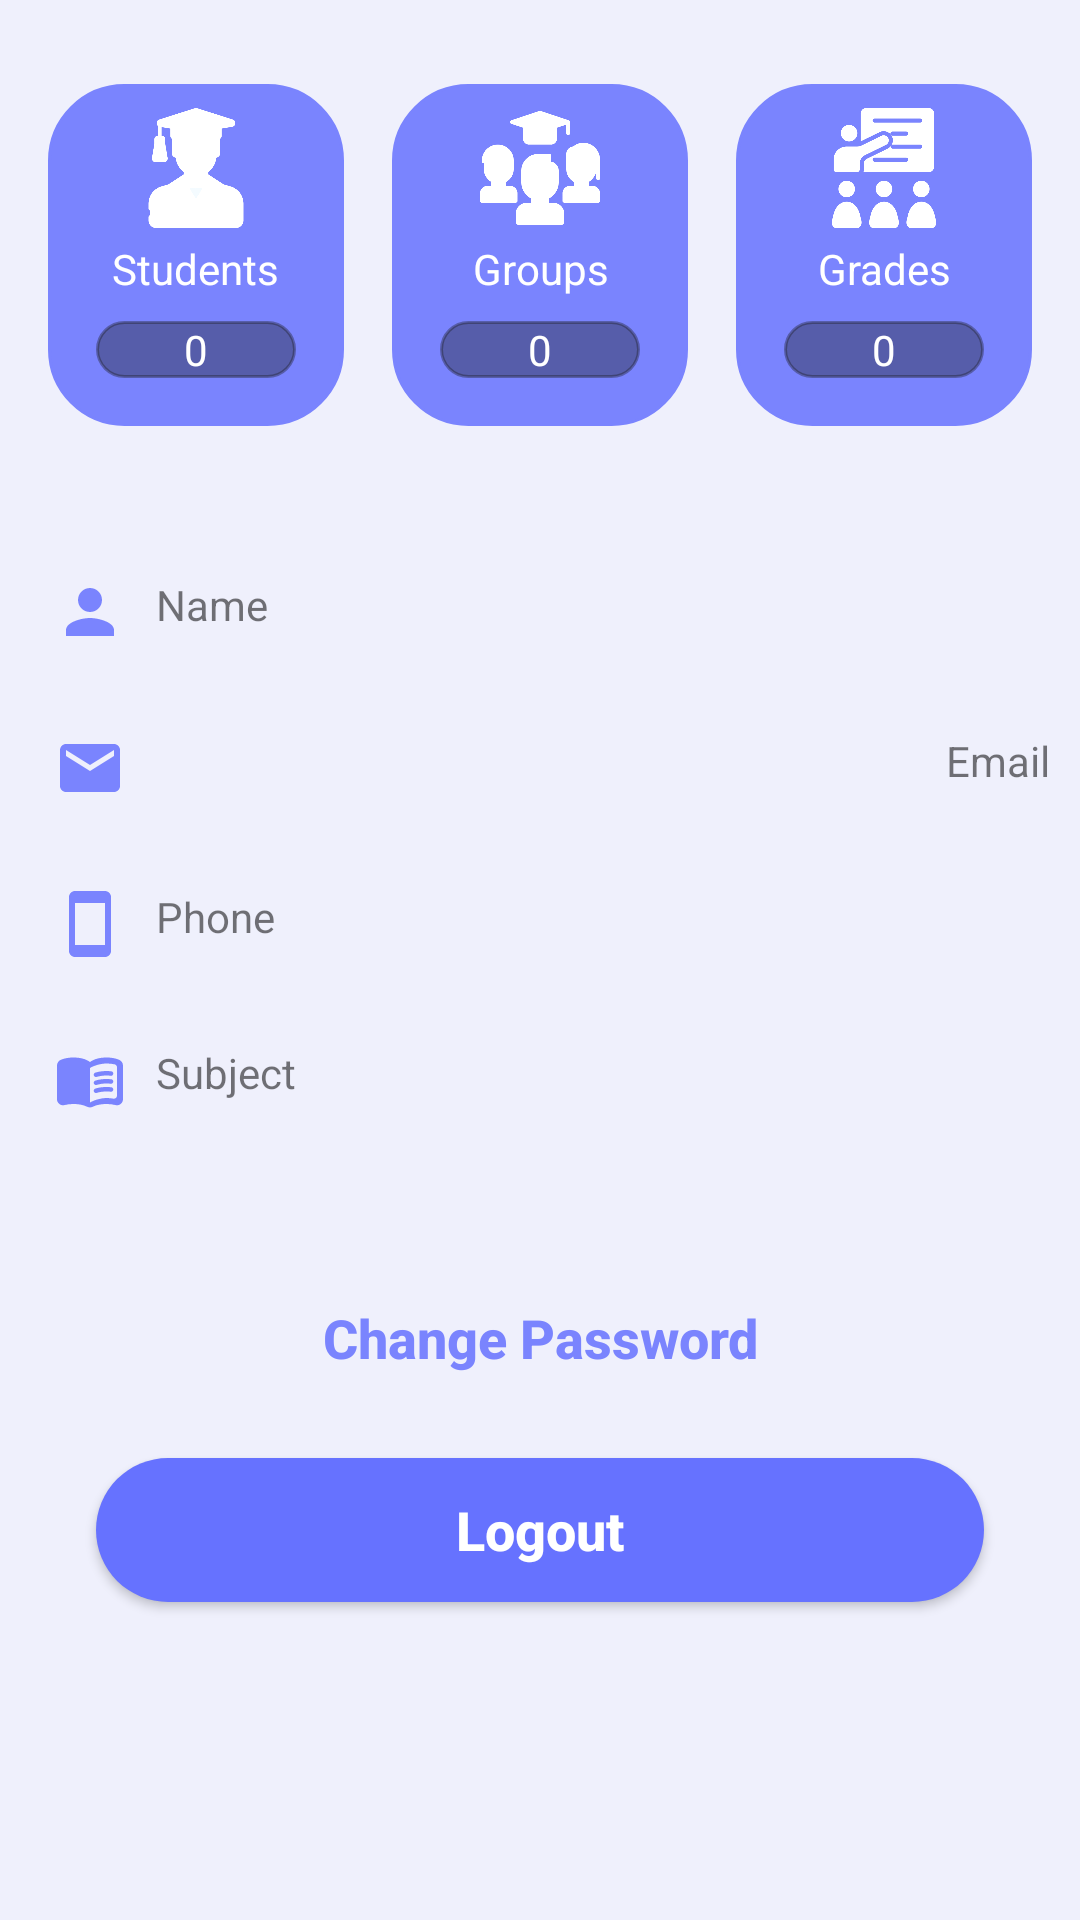

The Android layout XML behind this screen, and the referenced resources:
<!-- AndroidManifest.xml: application theme Theme.EduTracker -->
<!-- res/layout/fragment_profile.xml -->
<?xml version="1.0" encoding="utf-8"?>
    <ScrollView
        xmlns:android="http://schemas.android.com/apk/res/android"
        xmlns:app="http://schemas.android.com/apk/res-auto"
        xmlns:tools="http://schemas.android.com/tools"
        android:id="@+id/scrollView2"
        android:layout_width="match_parent"
        android:layout_height="match_parent"
        android:contentDescription="@string/app_name"
        app:layout_constraintBottom_toBottomOf="parent"
        app:layout_constraintEnd_toEndOf="parent"
        app:layout_constraintStart_toStartOf="parent"
        app:layout_constraintTop_toTopOf="parent"
        android:background="#eff0fc"
        tools:context=".teacher.profile.view.ProfileFragment">

        <LinearLayout
            android:layout_marginTop="20dp"
            android:layout_width="match_parent"
            android:layout_height="wrap_content"
            android:orientation="vertical">

            <LinearLayout
                android:layout_width="match_parent"
                android:layout_height="wrap_content"
                android:layout_marginStart="8dp"
                android:layout_marginTop="0dp"
                android:layout_marginEnd="8dp"
                android:weightSum="3">

                <LinearLayout
                    android:layout_width="0dp"
                    android:layout_height="wrap_content"
                    android:layout_margin="8dp"
                    android:layout_weight="1"
                    android:background="@drawable/profile_card_background"
                    android:backgroundTint="@color/primary"
                    android:orientation="vertical"
                    android:paddingStart="16dp"
                    android:paddingTop="8dp"

                    android:paddingEnd="16dp"

                    android:paddingBottom="16dp">

                    <ImageView
                        android:layout_width="50dp"
                        android:layout_height="40dp"
                        android:layout_gravity="center"
                        android:contentDescription="Delete Icon"
                        android:src="@drawable/profile_student2" />

                    <TextView
                        android:layout_width="wrap_content"
                        android:layout_height="wrap_content"
                        android:layout_gravity="center_horizontal"
                        android:layout_marginTop="4dp"
                        android:gravity="center"
                        android:text="@string/students"
                        android:textColor="@color/white"
                        android:textSize="14sp" />

                    <TextView
                        android:id="@+id/studentsCount"
                        android:layout_width="match_parent"
                        android:layout_height="wrap_content"
                        android:layout_gravity="center_horizontal"
                        android:layout_marginTop="8dp"
                        android:background="@drawable/profile_card_background"
                        android:backgroundTint="#5E191919"
                        android:gravity="center"
                        android:text="0"
                        android:textColor="@color/white"
                        android:textSize="14sp" />


                </LinearLayout>

                <LinearLayout
                    android:layout_width="0dp"
                    android:layout_height="wrap_content"
                    android:layout_margin="8dp"
                    android:layout_weight="1"
                    android:background="@drawable/profile_card_background"
                    android:backgroundTint="@color/primary"
                    android:orientation="vertical"
                    android:paddingStart="16dp"
                    android:paddingTop="8dp"

                    android:paddingEnd="16dp"

                    android:paddingBottom="16dp">

                    <ImageView
                        android:layout_width="50dp"
                        android:layout_height="40dp"
                        android:layout_gravity="center"
                        android:contentDescription="Delete Icon"
                        android:src="@drawable/profile_group" />

                    <TextView
                        android:layout_width="wrap_content"
                        android:layout_height="wrap_content"
                        android:layout_gravity="center_horizontal"
                        android:layout_marginTop="4dp"
                        android:gravity="center"
                        android:text="@string/groups"
                        android:textColor="@color/white"
                        android:textSize="14sp" />

                    <TextView
                        android:id="@+id/groupsCount"
                        android:layout_width="match_parent"
                        android:layout_height="wrap_content"
                        android:layout_gravity="center_horizontal"
                        android:layout_marginTop="8dp"
                        android:background="@drawable/profile_card_background"
                        android:backgroundTint="#5E191919"
                        android:gravity="center"
                        android:text="0"
                        android:textColor="@color/white"
                        android:textSize="14sp" />


                </LinearLayout>

                <LinearLayout
                    android:layout_width="0dp"
                    android:layout_height="wrap_content"
                    android:layout_margin="8dp"
                    android:layout_weight="1"
                    android:background="@drawable/profile_card_background"
                    android:backgroundTint="@color/primary"
                    android:orientation="vertical"
                    android:paddingStart="16dp"
                    android:paddingTop="8dp"
                    android:paddingEnd="16dp"

                    android:paddingBottom="16dp">

                    <ImageView
                        android:layout_width="50dp"
                        android:layout_height="40dp"
                        android:layout_gravity="center"
                        android:contentDescription="@string/todo"
                        android:src="@drawable/profile_grades" />

                    <TextView
                        android:layout_width="wrap_content"
                        android:layout_height="wrap_content"
                        android:layout_gravity="center_horizontal"
                        android:layout_marginTop="4dp"
                        android:gravity="center"
                        android:text="@string/grades"
                        android:textColor="@color/white"
                        android:textSize="14sp" />

                    <TextView
                        android:id="@+id/gradeLevelsCount"
                        android:layout_width="match_parent"
                        android:layout_height="wrap_content"
                        android:layout_gravity="center_horizontal"
                        android:layout_marginTop="8dp"
                        android:background="@drawable/profile_card_background"
                        android:backgroundTint="#5E191919"
                        android:gravity="center"
                        android:text="0"
                        android:textColor="@color/white"
                        android:textSize="14sp" />


                </LinearLayout>

            </LinearLayout>

            <TextView
                android:id="@+id/name"
                android:layout_width="match_parent"
                android:layout_height="wrap_content"
                android:text="@string/name"
                android:layout_marginTop="32dp"
                android:layout_marginStart="8dp"
                android:layout_marginBottom="8dp"
                android:textSize="14sp"
                android:padding="10dp"
                android:drawablePadding="10dp"
                app:drawableStartCompat="@drawable/parent"
               />
            <TextView
                android:id="@+id/emailTv"
                android:layout_width="match_parent"
                android:layout_height="wrap_content"
                android:text="@string/email"
                android:textSize="14sp"
                android:layout_marginStart="8dp"
                android:padding="10dp"
                android:layout_marginBottom="8dp"
                android:drawablePadding="10dp"
                app:drawableStartCompat="@drawable/ic_baseline_email_24"
                android:gravity="end"/>
            <TextView
                android:id="@+id/phoneTv"
                android:layout_width="match_parent"
                android:layout_height="wrap_content"
                android:text="@string/phone"
                android:layout_marginStart="8dp"
                android:layout_marginBottom="8dp"
                android:textSize="14sp"
                android:padding="10dp"
                android:drawablePadding="10dp"
                app:drawableStartCompat="@drawable/phone_icon" />
            <TextView
                android:id="@+id/subjectTv"
                android:layout_width="match_parent"
                android:layout_height="wrap_content"
                android:text="@string/subject"
                android:textSize="14sp"
                android:layout_marginStart="8dp"
                android:layout_marginBottom="8dp"
                android:padding="10dp"
                android:drawablePadding="10dp"
                app:drawableStartCompat="@drawable/subject_icon" />


            <androidx.appcompat.widget.AppCompatButton
                android:id="@+id/changePasswordButton"
                android:layout_width="match_parent"
                android:layout_height="wrap_content"
                android:layout_marginStart="32dp"
                android:layout_marginTop="32dp"
                android:layout_marginEnd="32dp"
                android:layout_marginBottom="16dp"
                android:background="@drawable/background_teacher_btn"
                android:text="@string/change_password"
                android:textAllCaps="false"
                android:textColor="@color/primary"
                android:textSize="18sp"
                android:textStyle="bold" />

            <androidx.appcompat.widget.AppCompatButton
                android:id="@+id/logoutButton"
                android:layout_width="match_parent"
                android:layout_height="wrap_content"
                android:layout_marginStart="32dp"
                android:layout_marginEnd="32dp"
                android:layout_marginBottom="60dp"
                android:background="@drawable/background_login_btn"
                android:text="@string/logout"
                android:textAllCaps="false"
                android:textColor="@color/white"
                android:textSize="18sp"
                android:textStyle="bold" />

        </LinearLayout>
    </ScrollView>
<!-- resources referenced by this layout -->
<resources>
  <color name="primary">#7a84fe</color>
  <color name="white">#FFFFFFFF</color>
  <!-- drawable background_login_btn (drawable) -->
  <?xml version="1.0" encoding="utf-8"?>
  <selector xmlns:android="http://schemas.android.com/apk/res/android">
  <item>
      <shape>
          <solid android:color="#6672ff"/>
          <corners android:radius="25dp"/>
      </shape>
  </item>
  </selector>
  <!-- drawable ic_baseline_email_24 (drawable) -->
  <vector android:height="24dp" android:tint="#7A84FE"
      android:viewportHeight="24" android:viewportWidth="24"
      android:width="24dp" xmlns:android="http://schemas.android.com/apk/res/android">
      <path android:fillColor="@android:color/white" android:pathData="M20,4L4,4c-1.1,0 -1.99,0.9 -1.99,2L2,18c0,1.1 0.9,2 2,2h16c1.1,0 2,-0.9 2,-2L22,6c0,-1.1 -0.9,-2 -2,-2zM20,8l-8,5 -8,-5L4,6l8,5 8,-5v2z"/>
  </vector>
  <!-- drawable parent (drawable) -->
  <vector android:height="24dp" android:tint="#7A84FE"
      android:viewportHeight="24" android:viewportWidth="24"
      android:width="24dp" xmlns:android="http://schemas.android.com/apk/res/android">
      <path android:fillColor="@android:color/white" android:pathData="M12,12c2.21,0 4,-1.79 4,-4s-1.79,-4 -4,-4 -4,1.79 -4,4 1.79,4 4,4zM12,14c-2.67,0 -8,1.34 -8,4v2h16v-2c0,-2.66 -5.33,-4 -8,-4z"/>
  </vector>
  <!-- drawable phone_icon (drawable) -->
  <vector android:height="24dp" android:tint="#7A84FE"
      android:viewportHeight="24" android:viewportWidth="24"
      android:width="24dp" xmlns:android="http://schemas.android.com/apk/res/android">
      <path android:fillColor="@android:color/white" android:pathData="M17,1.01L7,1c-1.1,0 -2,0.9 -2,2v18c0,1.1 0.9,2 2,2h10c1.1,0 2,-0.9 2,-2V3c0,-1.1 -0.9,-1.99 -2,-1.99zM17,19H7V5h10v14z"/>
  </vector>
  <!-- drawable profile_card_background (drawable) -->
  <?xml version="1.0" encoding="utf-8"?>
  <selector xmlns:android="http://schemas.android.com/apk/res/android">
      <item>
          <shape>
              <stroke android:color="@color/white" android:width="1dp" />
              <corners android:radius="25dp"/>
          </shape>
      </item>
  </selector>
  <string name="app_name">nobel</string>
  <string name="change_password">Change Password</string>
  <string name="email">Email</string>
  <string name="grades">Grades</string>
  <string name="groups">Groups</string>
  <string name="logout">Logout</string>
  <string name="name">Name</string>
  <string name="phone">Phone</string>
  <string name="students">Students</string>
  <string name="subject">Subject</string>
  <string name="todo">TODO</string>
  <style name="Theme.EduTracker" parent="Theme.MaterialComponents.DayNight.NoActionBar">
          
          <item name="colorPrimary">@color/primary</item>
          <item name="colorPrimaryVariant">@color/purple_700</item>
          <item name="colorOnPrimary">@color/white</item>
          
          <item name="colorSecondary">@color/teal_200</item>
          <item name="colorSecondaryVariant">@color/teal_700</item>
          <item name="colorOnSecondary">@color/black</item>
          
          <item name="android:statusBarColor">?attr/colorPrimaryVariant</item>
          
      </style>
  <color name="purple_700">#FF3700B3</color>
  <color name="teal_200">#FF03DAC5</color>
  <color name="teal_700">#FF018786</color>
  <color name="black">#191919</color>
</resources>
